Run: headless pygame with SDL's dummy video driver; simulated clock (each Clock.tick advances the game by its frame time, no real sleeping); random seed 0; keys injected as events and as key.get_pressed() state; no mouse input.
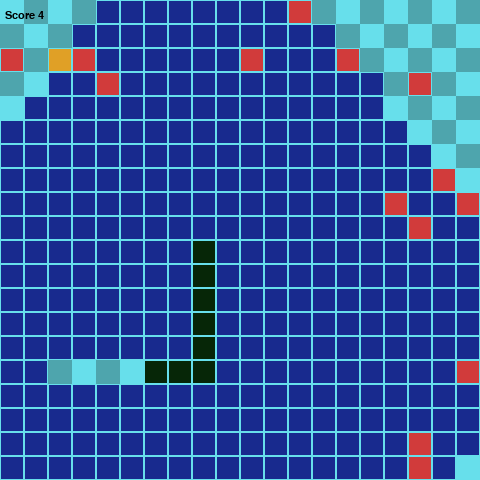
Frame 1 of 4 · flips 1–60 · no input
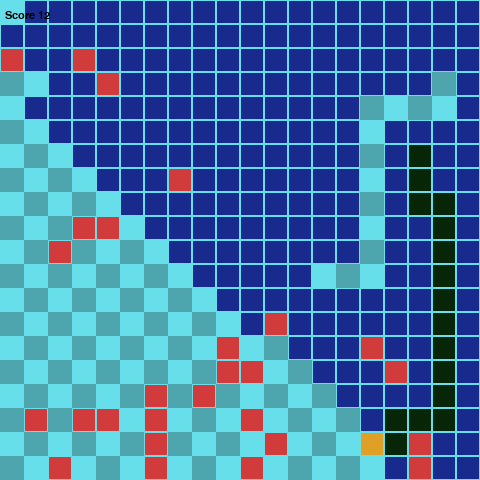
Frame 2 of 4 · flips 61–180 · tapped SPACE, RETURN · held RIGHT (→), D
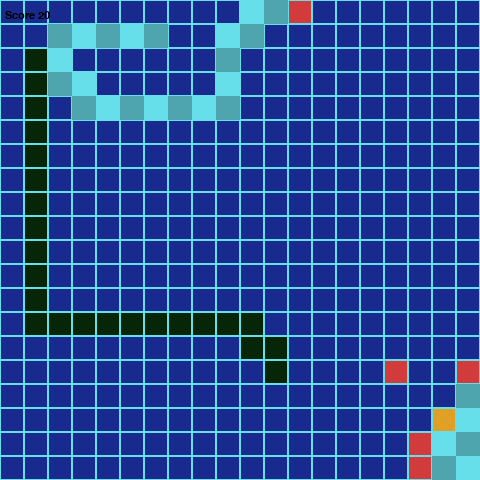
Frame 3 of 4 · flips 181–300 · held DOWN (↓), S
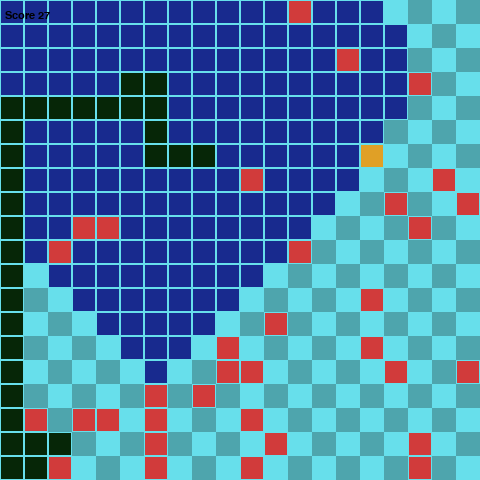
Frame 4 of 4 · flips 301–420 · held LEFT (←), A, UP (↑), W

The pygame program that drew these frames:

#!/usr/bin/env python3
from typing import List, Set
from dataclasses import dataclass
import pygame
from enum import Enum, unique
import sys
import random
import heapq



FPS = 10

INIT_LENGTH = 4

WIDTH = 480
HEIGHT = 480
GRID_SIDE = 24
GRID_WIDTH = WIDTH // GRID_SIDE
GRID_HEIGHT = HEIGHT // GRID_SIDE

BRIGHT_BG = (103, 223, 235)
DARK_BG = (78, 165, 173)

SNAKE_COL = (6, 38, 7)
FOOD_COL = (224, 160, 38)
OBSTACLE_COL = (209, 59, 59)
VISITED_COL = (24, 42, 142)


@unique
class Direction(tuple, Enum):
    UP = (0, -1)
    DOWN = (0, 1)
    LEFT = (-1, 0)
    RIGHT = (1, 0)

    def reverse(self):
        x, y = self.value
        return Direction((x * -1, y * -1))


@dataclass
class Position:
    x: int
    y: int

    def check_bounds(self, width: int, height: int):
        return (self.x >= width) or (self.x < 0) or (self.y >= height) or (self.y < 0)

    def draw_node(self, surface: pygame.Surface, color: tuple, background: tuple):
        r = pygame.Rect(
            (int(self.x * GRID_SIDE), int(self.y * GRID_SIDE)), (GRID_SIDE, GRID_SIDE)
        )
        pygame.draw.rect(surface, color, r)
        pygame.draw.rect(surface, background, r, 1)

    def __eq__(self, o: object) -> bool:
        if isinstance(o, Position):
            return (self.x == o.x) and (self.y == o.y)
        else:
            return False

    def __str__(self):
        return f"X{self.x};Y{self.y};"

    def __hash__(self):
        return hash(str(self))


class GameNode:
    nodes: Set[Position] = set()

    def __init__(self):
        self.position = Position(0, 0)
        self.color = (0, 0, 0)

    def randomize_position(self):
        try:
            GameNode.nodes.remove(self.position)
        except KeyError:
            pass

        condidate_position = Position(
            random.randint(0, GRID_WIDTH - 1), random.randint(0, GRID_HEIGHT - 1),
        )

        if condidate_position not in GameNode.nodes:
            self.position = condidate_position
            GameNode.nodes.add(self.position)
        else:
            self.randomize_position()

    def draw(self, surface: pygame.Surface):
        self.position.draw_node(surface, self.color, BRIGHT_BG)


class Food(GameNode):
    def __init__(self):
        super(Food, self).__init__()
        self.color = FOOD_COL
        self.randomize_position()


class Obstacle(GameNode):
    def __init__(self):
        super(Obstacle, self).__init__()
        self.color = OBSTACLE_COL
        self.randomize_position()


class Snake:
    def __init__(self, screen_width, screen_height, init_length):
        self.color = SNAKE_COL
        self.screen_width = screen_width
        self.screen_height = screen_height
        self.init_length = init_length
        self.reset()

    def reset(self):
        self.length = self.init_length
        self.positions = [Position((GRID_SIDE // 2), (GRID_SIDE // 2))]
        self.direction = random.choice([e for e in Direction])
        self.score = 0
        self.hasReset = True

    def get_head_position(self) -> Position:
        return self.positions[0]

    def turn(self, direction: Direction):
        if self.length > 1 and direction.reverse() == self.direction:
            return
        else:
            self.direction = direction

    def move(self):
        self.hasReset = False
        cur = self.get_head_position()
        x, y = self.direction.value
        new = Position(cur.x + x, cur.y + y,)
        if self.collide(new):
            self.reset()
        else:
            self.positions.insert(0, new)
            while len(self.positions) > self.length:
                self.positions.pop()

    def collide(self, new: Position):
        return (new in self.positions) or (new.check_bounds(GRID_WIDTH, GRID_HEIGHT))

    def eat(self, food: Food):
        if self.get_head_position() == food.position:
            self.length += 1
            self.score += 1
            while food.position in self.positions:
                food.randomize_position()

    def hit_obstacle(self, obstacle: Obstacle):
        if self.get_head_position() == obstacle.position:
            self.length -= 1
            self.score -= 1
            if self.length == 0:
                self.reset()

    def draw(self, surface: pygame.Surface):
        for p in self.positions:
            p.draw_node(surface, self.color, BRIGHT_BG)


class Player:
    def __init__(self) -> None:
        self.visited_color = VISITED_COL
        self.visited: Set[Position] = set()
        self.chosen_path: List[Direction] = []

    def move(self, snake: Snake) -> bool:
        try:
            next_step = self.chosen_path.pop(0)
            snake.turn(next_step)
            return False
        except IndexError:
            return True

    def search_path(self, snake: Snake, food: Food, *obstacles: Set[Obstacle]):
        """
        Do nothing, control is defined in derived classes
        """
        pass

    def turn(self, direction: Direction):
        """
        Do nothing, control is defined in derived classes
        """
        pass

    def draw_visited(self, surface: pygame.Surface):
        for p in self.visited:
            p.draw_node(surface, self.visited_color, BRIGHT_BG)


class SnakeGame:
    def __init__(self, snake: Snake, player: Player) -> None:
        pygame.init()
        pygame.display.set_caption("AIFundamentals - SnakeGame")

        self.snake = snake
        self.food = Food()
        self.obstacles: Set[Obstacle] = set()
        for _ in range(40):
            ob = Obstacle()
            while any([ob.position == o.position for o in self.obstacles]):
                ob.randomize_position()
            self.obstacles.add(ob)

        self.player = player

        self.fps_clock = pygame.time.Clock()

        self.screen = pygame.display.set_mode(
            (snake.screen_height, snake.screen_width), 0, 32
        )
        self.surface = pygame.Surface(self.screen.get_size()).convert()
        self.myfont = pygame.font.SysFont("monospace", 16)

    def drawGrid(self):
        for y in range(0, int(GRID_HEIGHT)):
            for x in range(0, int(GRID_WIDTH)):
                p = Position(x, y)
                if (x + y) % 2 == 0:
                    p.draw_node(self.surface, BRIGHT_BG, BRIGHT_BG)
                else:
                    p.draw_node(self.surface, DARK_BG, DARK_BG)

    def run(self):
        while not self.handle_events():
            self.fps_clock.tick(FPS)
            self.drawGrid()
            if self.player.move(self.snake) or self.snake.hasReset:
                self.player.search_path(self.snake, self.food, self.obstacles)
                self.player.move(self.snake)
            self.snake.move()
            self.snake.eat(self.food)
            for ob in self.obstacles:
                self.snake.hit_obstacle(ob)
            for ob in self.obstacles:
                ob.draw(self.surface)
            self.player.draw_visited(self.surface)
            self.snake.draw(self.surface)
            self.food.draw(self.surface)
            self.screen.blit(self.surface, (0, 0))
            text = self.myfont.render(
                "Score {0}".format(self.snake.score), 1, (0, 0, 0)
            )
            self.screen.blit(text, (5, 10))
            pygame.display.update()

    def handle_events(self):
        for event in pygame.event.get():
            if event.type == pygame.QUIT:
                pygame.quit()
                sys.exit()
            elif event.type == pygame.KEYDOWN:
                if event.key == pygame.K_ESCAPE:
                    pygame.quit()
                    sys.exit()
                if event.key == pygame.K_UP:
                    self.player.turn(Direction.UP)
                elif event.key == pygame.K_DOWN:
                    self.player.turn(Direction.DOWN)
                elif event.key == pygame.K_LEFT:
                    self.player.turn(Direction.LEFT)
                elif event.key == pygame.K_RIGHT:
                    self.player.turn(Direction.RIGHT)
        return False


class HumanPlayer(Player):
    def __init__(self):
        super(HumanPlayer, self).__init__()

    def turn(self, direction: Direction):
        self.chosen_path.append(direction)


# ----------------------------------
# DO NOT MODIFY CODE ABOVE THIS LINE
# ----------------------------------


class SearchBasedPlayer(Player):
    def __init__(self):
        super(SearchBasedPlayer, self).__init__()
        self.no_path = False

    def search_path(self, snake: Snake, food: Food, *obstacles: Set[Obstacle]):
        import heapq

        # reset
        self.chosen_path = []
        self.visited.clear()
        self.no_path = False

        start = snake.get_head_position()
        goal = food.position

        # Snake body blocks movement except the head
        blocked = set(snake.positions)
        blocked.discard(start)

        # Obstacles
        obstacle_set: Set[Obstacle] = obstacles[0] if obstacles else set()
        obstacle_positions = {ob.position for ob in obstacle_set}

        OBSTACLE_PENALTY = 5

        # Priority queue: (cost, counter, Position)
        frontier = []
        counter = 0
        heapq.heappush(frontier, (0, counter, start))

        cost_so_far = {start: 0}
        came_from = {start: None}

        while frontier:
            current_cost, _, current = heapq.heappop(frontier)

            if current in self.visited:
                continue

            self.visited.add(current)

            if current == goal:
                break

            for direction in Direction:
                dx, dy = direction.value
                neighbor = Position(current.x + dx, current.y + dy)

                if neighbor.check_bounds(GRID_WIDTH, GRID_HEIGHT):
                    continue

                if neighbor in blocked:
                    continue

                step_cost = 1
                if neighbor in obstacle_positions:
                    step_cost += OBSTACLE_PENALTY

                new_cost = current_cost + step_cost

                if neighbor not in cost_so_far or new_cost < cost_so_far[neighbor]:
                    cost_so_far[neighbor] = new_cost
                    came_from[neighbor] = (current, direction)

                    counter += 1
                    heapq.heappush(frontier, (new_cost, counter, neighbor))

        # No path found
        if goal not in came_from:
            self.no_path = True
            return

        # Reconstruct path
        path_dirs = []
        node = goal
        while node != start:
            prev, direction = came_from[node]
            path_dirs.append(direction)
            node = prev

        path_dirs.reverse()
        self.chosen_path = path_dirs

    def turn(self, direction: Direction):
        pass



if __name__ == "__main__":
    snake = Snake(WIDTH, WIDTH, INIT_LENGTH)
    # player = HumanPlayer()
    player = SearchBasedPlayer()
    game = SnakeGame(snake, player)
    game.run()
